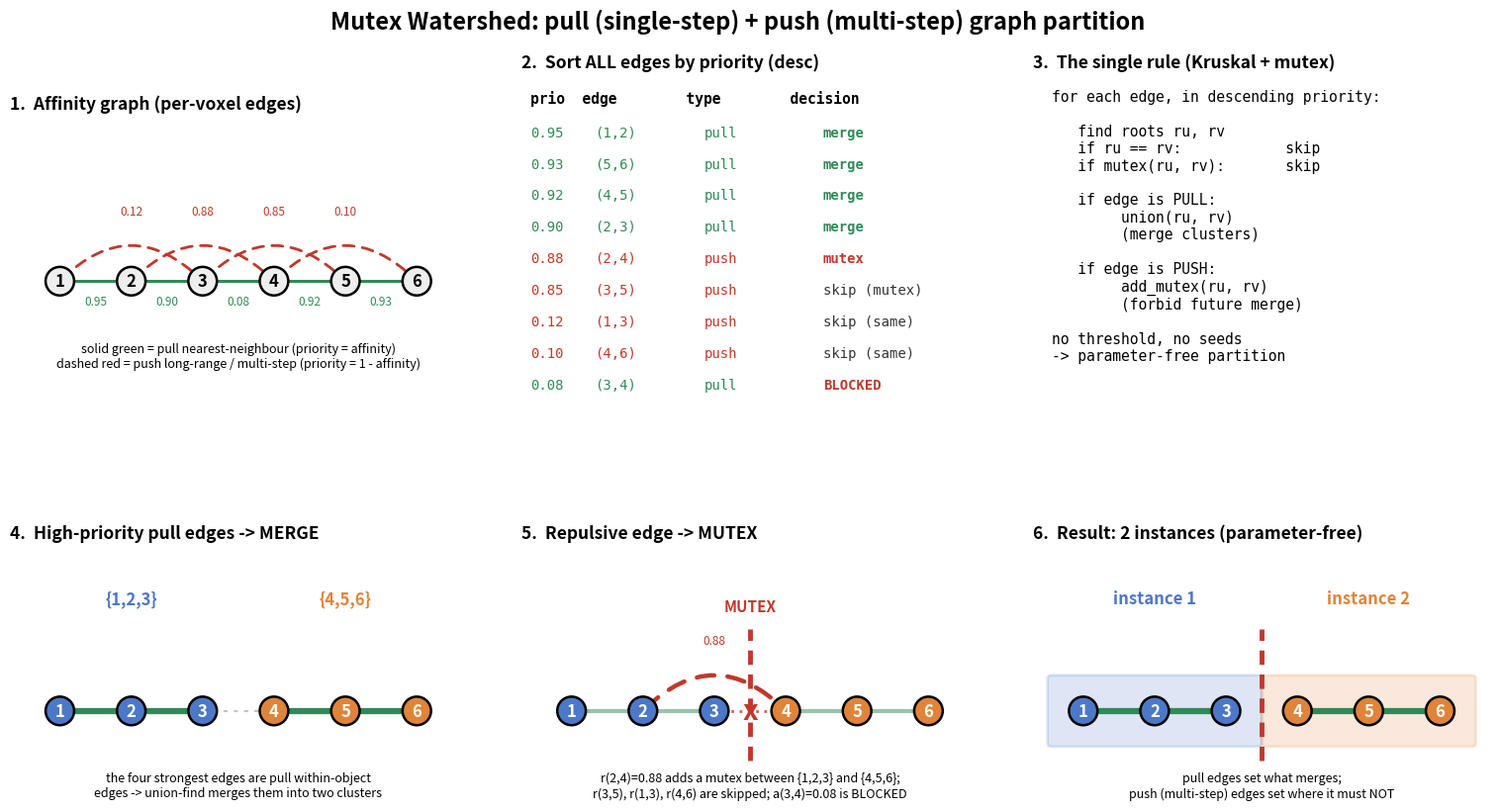

The script that saved this image: (Note: this script raises an exception after producing the figure.)
"""Generate the pedagogical Mutex Watershed slide (doc/assets/mutex_watershed_slide.png).

A 6-voxel chain worked example whose merge / mutex decisions follow
``nanocosmos/inference/mutex_watershed.py::_mws_core`` exactly:

* pull (nearest-neighbour, "single-step") edges carry priority = affinity;
* push (long-range, "multi-step") edges carry priority = 1 - affinity;
* all edges are processed in descending priority with a union-find +
  mutual-exclusion constraints.

Run: python doc/assets/mutex_watershed_slide.py
"""

import matplotlib
matplotlib.use("Agg")
import matplotlib.pyplot as plt
from matplotlib.patches import FancyArrowPatch, FancyBboxPatch

# ---------------------------------------------------------------------------
# Worked example
# ---------------------------------------------------------------------------
# True segmentation: {1,2,3} | {4,5,6}.  Boundary is between node 3 and 4.
POS = {i: (i - 1, 0.0) for i in range(1, 7)}

# (u, v, priority) where priority = affinity for pull edges.
PULL = [(1, 2, 0.95), (2, 3, 0.90), (3, 4, 0.08), (4, 5, 0.92), (5, 6, 0.93)]
# (u, v, priority) where priority = 1 - affinity (push / separation strength).
PUSH = [(2, 4, 0.88), (3, 5, 0.85), (1, 3, 0.12), (4, 6, 0.10)]

GREEN = "#2e8b57"
RED = "#c0392b"
GREY = "#888888"
CLUST_A = "#4c78c8"
CLUST_B = "#e0843a"

# Sorted edge list (descending priority) with the union-find decision.
QUEUE = [
    ("a", 1, 2, 0.95, "merge"),
    ("a", 5, 6, 0.93, "merge"),
    ("a", 4, 5, 0.92, "merge"),
    ("a", 2, 3, 0.90, "merge"),
    ("r", 2, 4, 0.88, "mutex"),
    ("r", 3, 5, 0.85, "skip (mutex)"),
    ("r", 1, 3, 0.12, "skip (same)"),
    ("r", 4, 6, 0.10, "skip (same)"),
    ("a", 3, 4, 0.08, "BLOCKED"),
]


def draw_node(ax, i, color, r=0.20, edge="k", text="k"):
    x, y = POS[i]
    ax.add_patch(plt.Circle((x, y), r, facecolor=color, edgecolor=edge,
                            lw=1.8, zorder=3))
    ax.text(x, y, str(i), ha="center", va="center", color=text,
            fontsize=12, fontweight="bold", zorder=4)


def straight_edge(ax, u, v, color, weight=None, lw=2.2, ls="-", alpha=1.0):
    (x0, y0), (x1, y1) = POS[u], POS[v]
    ax.plot([x0, x1], [y0, y1], color=color, lw=lw, ls=ls, alpha=alpha,
            zorder=1, solid_capstyle="round")
    if weight is not None:
        ax.text((x0 + x1) / 2, (y0 + y1) / 2 - 0.28, f"{weight:.2f}",
                ha="center", va="center", color=color, fontsize=8.5)


def arc_edge(ax, u, v, color, weight=None, lw=2.0, ls=(0, (4, 3)), rad=0.45):
    # Always bulge the arc UPWARD (negative rad for a left->right path) so
    # push long-range arcs sit above the chain, clear of the
    # pull nn edges and their weight labels.
    (x0, y0), (x1, y1) = POS[u], POS[v]
    p = FancyArrowPatch((x0, y0), (x1, y1),
                        connectionstyle=f"arc3,rad={-abs(rad)}",
                        arrowstyle="-", color=color, lw=lw, ls=ls, zorder=1)
    ax.add_patch(p)
    if weight is not None:
        xm = (x0 + x1) / 2
        ym = max(y0, y1) + abs(x1 - x0) * abs(rad) * 0.9 + 0.08
        ax.text(xm, ym, f"{weight:.2f}", ha="center", va="center",
                color=color, fontsize=8.5)


def base_axes(ax, title, ylim=(-1.25, 2.3)):
    ax.set_title(title, fontsize=12.5, fontweight="bold", loc="left", pad=6)
    ax.set_xlim(-0.7, 5.7)
    ax.set_ylim(*ylim)
    ax.set_aspect("equal")
    ax.axis("off")


# ---------------------------------------------------------------------------
# Figure
# ---------------------------------------------------------------------------
fig = plt.figure(figsize=(16, 9), dpi=130)
fig.suptitle(
    "Mutex Watershed: pull (single-step) + push (multi-step) "
    "graph partition",
    fontsize=17, fontweight="bold", y=0.975,
)
gs = fig.add_gridspec(2, 3, hspace=0.28, wspace=0.12,
                      left=0.04, right=0.975, top=0.9, bottom=0.04)

# ---- Panel 1: the affinity graph --------------------------------------
ax = fig.add_subplot(gs[0, 0])
base_axes(ax, "1.  Affinity graph (per-voxel edges)")
for u, v, w in PULL:
    straight_edge(ax, u, v, GREEN, w)
for u, v, w in PUSH:
    arc_edge(ax, u, v, RED, w, rad=0.5 if abs(u - v) == 2 else 0.32)
for i in range(1, 7):
    draw_node(ax, i, "#eeeeee")
ax.text(2.5, -1.05,
        "solid green = pull nearest-neighbour (priority = affinity)\n"
        "dashed red = push long-range / multi-step (priority = 1 - affinity)",
        ha="center", va="center", fontsize=9.0)

# ---- Panel 2: sorted priority queue -----------------------------------
ax = fig.add_subplot(gs[0, 1])
ax.set_title("2.  Sort ALL edges by priority (desc)", fontsize=12.5,
             fontweight="bold", loc="left", pad=6)
ax.axis("off")
ax.set_xlim(0, 1); ax.set_ylim(0, 1)
y = 0.92
ax.text(0.02, y, "prio  edge        type        decision", fontsize=10.5,
        family="monospace", fontweight="bold")
y -= 0.10
for kind, u, v, p, dec in QUEUE:
    col = GREEN if kind == "a" else RED
    sym = "pull" if kind == "a" else "push"
    decol = {"merge": GREEN, "mutex": RED}.get(dec, "#333333")
    if dec == "BLOCKED":
        decol = RED
    ax.text(0.02, y, f"{p:.2f}", fontsize=10, family="monospace", color=col)
    ax.text(0.16, y, f"({u},{v})", fontsize=10, family="monospace", color=col)
    ax.text(0.40, y, sym, fontsize=10, family="monospace", color=col)
    ax.text(0.66, y, dec, fontsize=10, family="monospace", color=decol,
            fontweight="bold" if dec in ("merge", "mutex", "BLOCKED") else "normal")
    y -= 0.094

# ---- Panel 3: the rule ------------------------------------------------
ax = fig.add_subplot(gs[0, 2])
ax.set_title("3.  The single rule (Kruskal + mutex)", fontsize=12.5,
             fontweight="bold", loc="left", pad=6)
ax.axis("off")
ax.set_xlim(0, 1); ax.set_ylim(0, 1)
rule = (
    "for each edge, in descending priority:\n\n"
    "   find roots ru, rv\n"
    "   if ru == rv:            skip\n"
    "   if mutex(ru, rv):       skip\n\n"
    "   if edge is PULL:\n"
    "        union(ru, rv)\n"
    "        (merge clusters)\n\n"
    "   if edge is PUSH:\n"
    "        add_mutex(ru, rv)\n"
    "        (forbid future merge)\n\n"
    "no threshold, no seeds\n"
    "-> parameter-free partition"
)
ax.text(0.04, 0.96, rule, fontsize=10.5, family="monospace", va="top")

# ---- Panel 4: pull merges ---------------------------------------
ax = fig.add_subplot(gs[1, 0])
base_axes(ax, "4.  High-priority pull edges -> MERGE")
group = {1: CLUST_A, 2: CLUST_A, 3: CLUST_A, 4: CLUST_B, 5: CLUST_B, 6: CLUST_B}
for u, v, w in PULL:
    if (u, v) in [(1, 2), (2, 3), (4, 5), (5, 6)]:
        straight_edge(ax, u, v, GREEN, lw=4.5)
    else:
        straight_edge(ax, u, v, GREY, lw=1.5, ls=(0, (2, 3)), alpha=0.5)
for i in range(1, 7):
    draw_node(ax, i, group[i], text="white")
ax.text(1.0, 1.5, "{1,2,3}", ha="center", color=CLUST_A, fontsize=12, fontweight="bold")
ax.text(4.0, 1.5, "{4,5,6}", ha="center", color=CLUST_B, fontsize=12, fontweight="bold")
ax.text(2.5, -1.05, "the four strongest edges are pull within-object\n"
        "edges -> union-find merges them into two clusters",
        ha="center", va="center", fontsize=9.0)

# ---- Panel 5: push mutex + blocked merge -------------------------
ax = fig.add_subplot(gs[1, 1])
base_axes(ax, "5.  Repulsive edge -> MUTEX")
for u, v, w in PULL:
    if (u, v) == (3, 4):
        straight_edge(ax, u, v, RED, lw=2.0, ls=(0, (1, 2)), alpha=0.8)
    else:
        straight_edge(ax, u, v, GREEN, lw=3.0, alpha=0.5)
arc_edge(ax, 2, 4, RED, 0.88, lw=3.2, rad=0.5)
# mutex wall between cluster A and B (between nodes 3 and 4 -> x=2.5)
ax.plot([2.5, 2.5], [-0.7, 1.15], color=RED, lw=3.5, ls=(0, (3, 2)), zorder=5)
ax.text(2.5, 1.4, "MUTEX", ha="center", color=RED, fontsize=11, fontweight="bold")
# blocked X on the (3,4) pull edge
ax.text(2.5, 0.0, "x", ha="center", va="center", color=RED, fontsize=20,
        fontweight="bold", zorder=6)
for i in range(1, 7):
    draw_node(ax, i, group[i], text="white")
ax.text(2.5, -1.05,
        "r(2,4)=0.88 adds a mutex between {1,2,3} and {4,5,6};\n"
        "r(3,5), r(1,3), r(4,6) are skipped; a(3,4)=0.08 is BLOCKED",
        ha="center", va="center", fontsize=9.0)

# ---- Panel 6: final partition -----------------------------------------
ax = fig.add_subplot(gs[1, 2])
base_axes(ax, "6.  Result: 2 instances (parameter-free)")
ax.add_patch(FancyBboxPatch((-0.45, -0.45), 2.9, 0.9, boxstyle="round,pad=0.05",
             facecolor=CLUST_A, alpha=0.18, edgecolor=CLUST_A, lw=2))
ax.add_patch(FancyBboxPatch((2.55, -0.45), 2.9, 0.9, boxstyle="round,pad=0.05",
             facecolor=CLUST_B, alpha=0.18, edgecolor=CLUST_B, lw=2))
for u, v, w in [(1, 2, 0), (2, 3, 0), (4, 5, 0), (5, 6, 0)]:
    straight_edge(ax, u, v, GREEN, lw=4.5)
ax.plot([2.5, 2.5], [-0.7, 1.15], color=RED, lw=3.5, ls=(0, (3, 2)), zorder=5)
for i in range(1, 7):
    draw_node(ax, i, group[i], text="white")
ax.text(1.0, 1.5, "instance 1", ha="center", color=CLUST_A, fontsize=12, fontweight="bold")
ax.text(4.0, 1.5, "instance 2", ha="center", color=CLUST_B, fontsize=12, fontweight="bold")
ax.text(2.5, -1.05,
        "pull edges set what merges;\n"
        "push (multi-step) edges set where it must NOT",
        ha="center", va="center", fontsize=9.0)

out = __import__("os").path.join(__import__("os").path.dirname(__file__),
                                 "mutex_watershed_slide.png")
fig.savefig(out, bbox_inches="tight", facecolor="white")
print("wrote", out)
